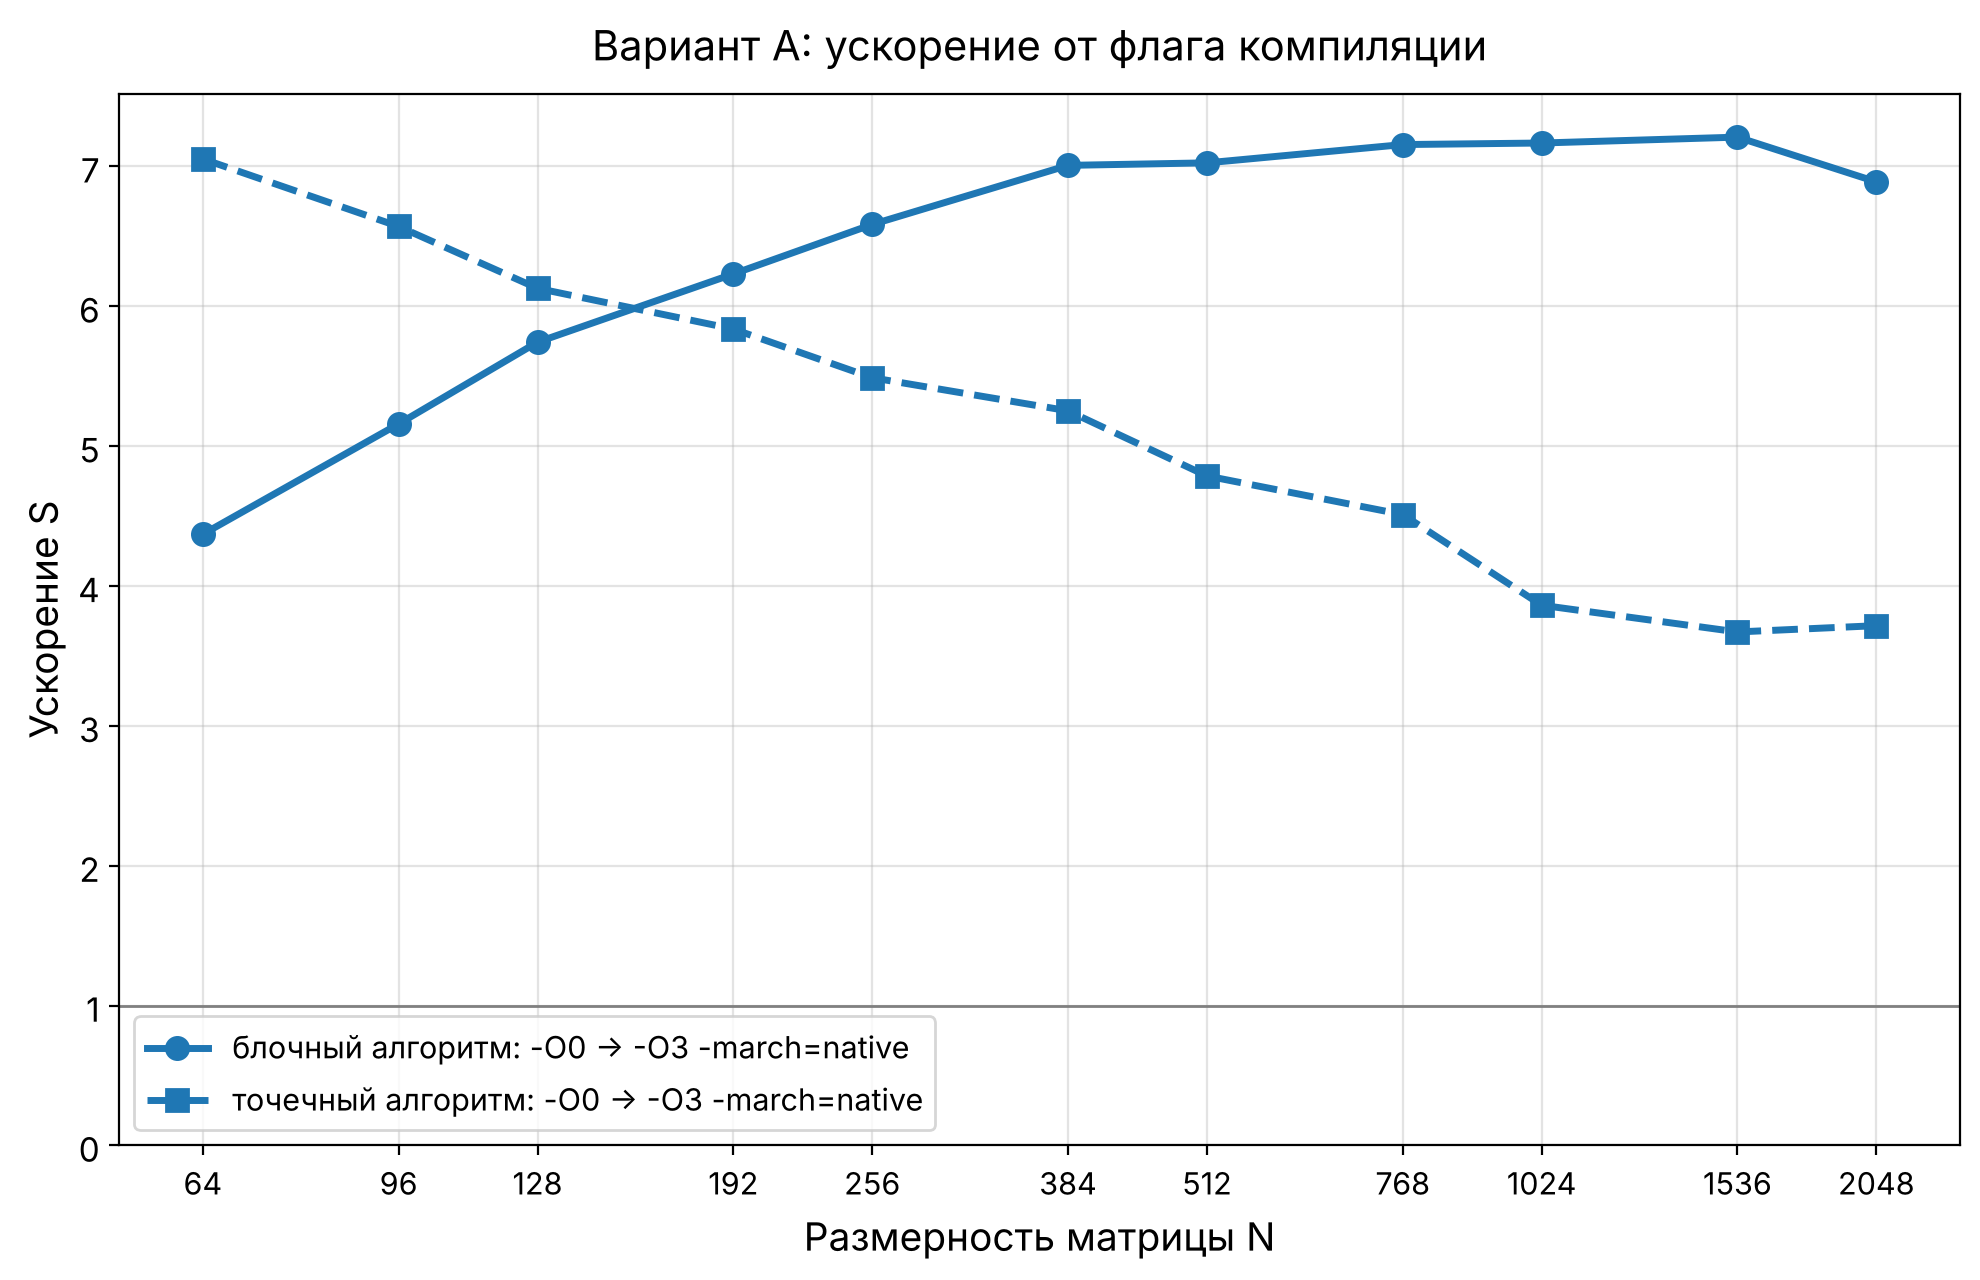

The file beside this chart, header and first rows:
N, блочный алгоритм: -O0 → -O3 -march=nativ…, точечный алгоритм: -O0 → -O3 -march=nati…
64, 4.370, 7.053
96, 5.158, 6.570
128, 5.743, 6.128
192, 6.231, 5.837
256, 6.585, 5.489
384, 7.007, 5.252
512, 7.025, 4.786
768, 7.156, 4.510
1024, 7.167, 3.862
1536, 7.209, 3.671
2048, 6.889, 3.716
